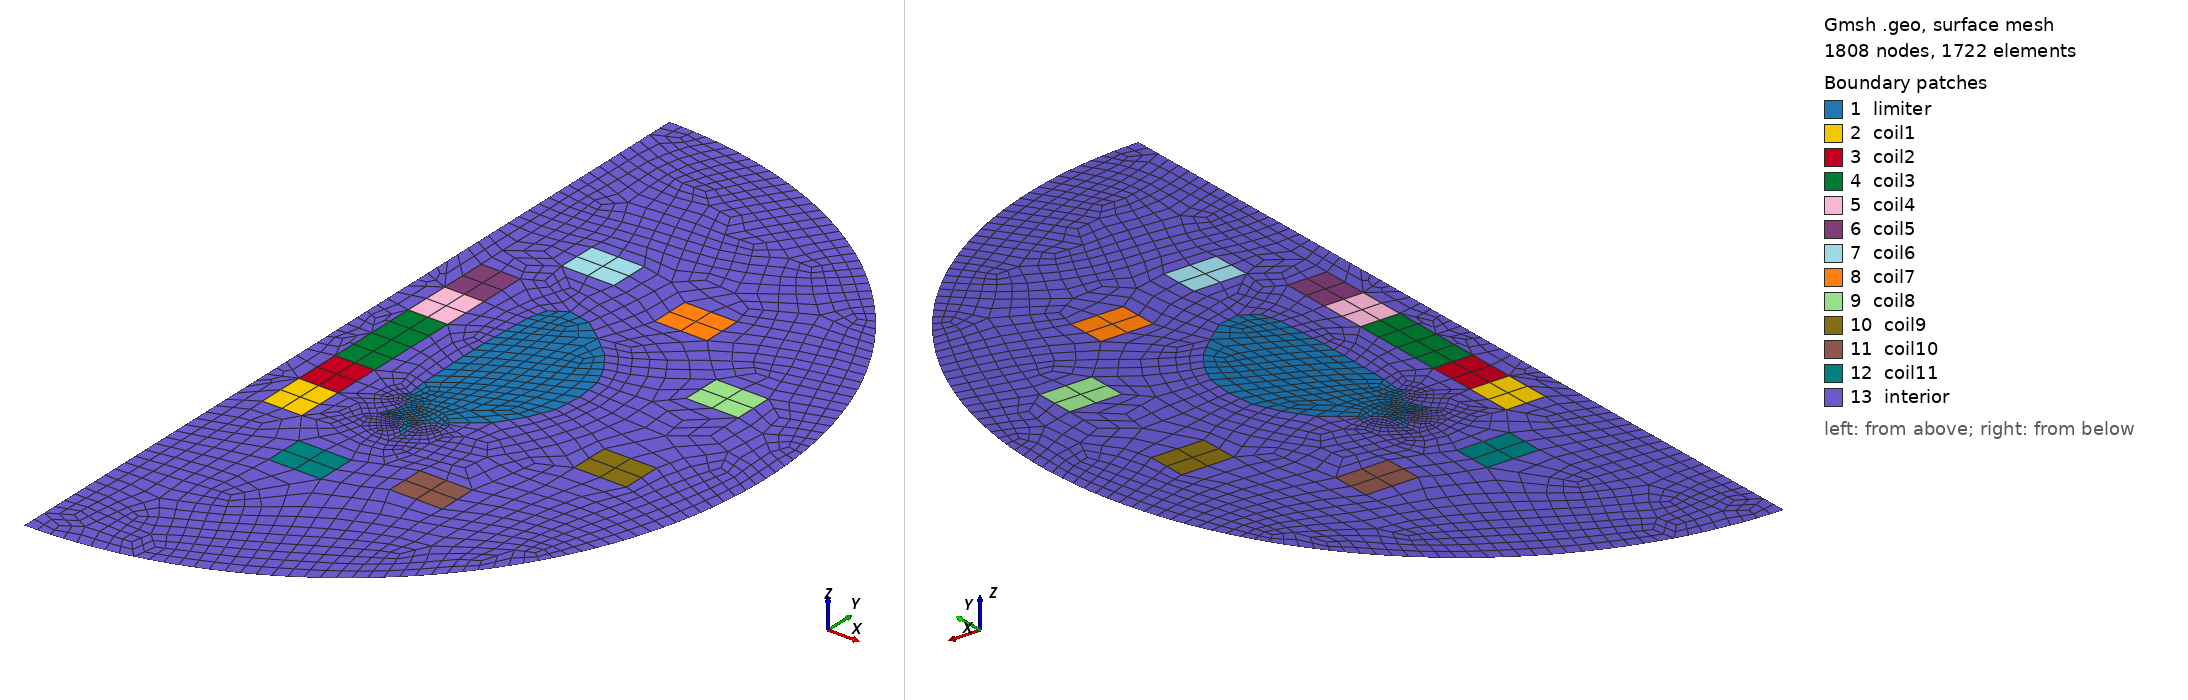

Gmsh geometry script, surface-meshed: 1808 nodes, 1722 surface elements. Boundary patches (legend numbers): 1 limiter, 2 coil1, 3 coil2, 4 coil3, 5 coil4, 6 coil5, 7 coil6, 8 coil7, 9 coil8, 10 coil9, 11 coil10, 12 coil11, 13 interior. Left view from above one corner, right view from below the opposite corner. Legend entries are the model's physical surfaces. The drawing asked Gmsh for element sizes between 1% and 20% of the model's largest extent; the script's own settings can give other sizes.

=== iter_gen_quad.geo (drawn) ===
SetFactory("OpenCASCADE");

//first wall
Point(1)={ 6.267000, -3.046000, 0 };
Point(2)={ 7.283000, -2.257000, 0 };
Point(3)={ 7.899000, -1.342000, 0 };
Point(4)={ 8.306000, -0.421000, 0 };
Point(5)={ 8.395000, 0.633000, 0 };
Point(6)={ 8.270000, 1.681000, 0 };
Point(7)={ 7.904000, 2.464000, 0 };
Point(8)={ 7.400000, 3.179000, 0 };
Point(9)={ 6.587000, 3.894000, 0 };
Point(10)={ 5.753000, 4.532000, 0 };
Point(11)={ 4.904000, 4.712000, 0 };
Point(12)={ 4.311000, 4.324000, 0 };
Point(13)={ 4.126000, 3.582000, 0 };
Point(14)={ 4.076000, 2.566000, 0 };
Point(15)={ 4.046000, 1.549000, 0 };
Point(16)={ 4.046000, 0.533000, 0 };
Point(17)={ 4.067000, -0.484000, 0 };
Point(18)={ 4.097000, -1.500000, 0 };
Point(19)={ 4.178000, -2.306000, 0 };
Point(20)={ 3.957900, -2.538400, 0 };
Point(21)={ 4.325700, -2.651400, 0 };
Point(22)={ 4.506600, -2.941000, 0 };
Point(23)={ 4.467000, -3.280100, 0 };
Point(24)={ 4.179900, -3.884700, 0 };
Point(25)={ 4.491800, -3.909200, 0 };
Point(26)={ 4.645600, -3.746000, 0 };
Point(27)={ 4.998200, -3.741400, 0 };
Point(28)={ 5.252900, -3.985200, 0 };
Point(29)={ 5.272700, -4.263600, 0 };
Point(30)={ 5.565000, -4.555900, 0 };
Point(31)={ 5.572000, -3.896000, 0 };
Point(32)={ 5.684200, -3.526500, 0 };
Point(33)={ 5.982100, -3.282200, 0 };
Point(34)={ 6.365500, -3.244600, 0 };

Line(35)={ 1, 2 };
Line(36)={ 2, 3 };
Line(37)={ 3, 4 };
Line(38)={ 4, 5 };
Line(39)={ 5, 6 };
Line(40)={ 6, 7 };
Line(41)={ 7, 8 };
Line(42)={ 8, 9 };
Line(43)={ 9, 10 };
Line(44)={ 10, 11 };
Line(45)={ 11, 12 };
Line(46)={ 12, 13 };
Line(47)={ 13, 14 };
Line(48)={ 14, 15 };
Line(49)={ 15, 16 };
Line(50)={ 16, 17 };
Line(51)={ 17, 18 };
Line(52)={ 18, 19 };
Line(53)={ 19, 20 };
Line(54)={ 20, 21 };
Line(55)={ 21, 22 };
Line(56)={ 22, 23 };
Line(57)={ 23, 24 };
Line(58)={ 24, 25 };
Line(59)={ 25, 26 };
Line(60)={ 26, 27 };
Line(61)={ 27, 28 };
Line(62)={ 28, 29 };
Line(63)={ 29, 30 };
Line(64)={ 30, 31 };
Line(65)={ 31, 32 };
Line(66)={ 32, 33 };
Line(67)={ 33, 34 };
Line(68)={ 34, 1 };

Line Loop(69)={
35,
36,
37,
38,
39,
40,
41,
42,
43,
44,
45,
46,
47,
48,
49,
50,
51,
52,
53,
54,
55,
56,
57,
58,
59,
60,
61,
62,
63,
64,
65,
66,
67,
68 };
Plane Surface(70) = { 69 };

//solenoids
Point(35) = {0.946000, -5.415000, 0};
Point(36) = {2.446000, -5.415000, 0};
Point(37) = {0.946000, -3.606700, 0};
Point(38) = {2.446000, -3.606700, 0};
Point(39) = {0.946000, -1.798300, 0};
Point(40) = {2.446000, -1.798300, 0};
Point(41) = {0.946000, 1.818300, 0};
Point(42) = {2.446000, 1.818300, 0};
Point(43) = {0.946000, 3.626700, 0};
Point(44) = {2.446000, 3.626700, 0};
Point(45) = {0.946000, 5.435000, 0};
Point(46) = {2.446000, 5.435000, 0};
Line(70) = {35, 37};
Line(71) = {37, 39};
Line(72) = {39, 41};
Line(73) = {41, 43};
Line(74) = {43, 45};
Line(75) = {45, 46};
Line(76) = {46, 44};
Line(77) = {44, 42};
Line(78) = {42, 40};
Line(79) = {40, 38};
Line(80) = {38, 36};
Line(81) = {36, 35};
Line(82) = {38, 37};
Line(83) = {40, 39};
Line(84) = {42, 41};
Line(85) = {44, 43};
Curve Loop(70) = {81, 70, -82, 80};
Plane Surface(71) = {70};
Curve Loop(71) = {82, 71, -83, 79};
Plane Surface(72) = {71};
Curve Loop(72) = {83, 72, -84, 78};
Plane Surface(73) = {72};
Curve Loop(73) = {84, 73, -85, 77};
Plane Surface(74) = {73};
Curve Loop(74) = {85, 74, 75, 76};
Plane Surface(75) = {74};

// coils
Rectangle(76) = {2.943100, 6.824100, 0, 2.000000, 1.500000, 0};
Rectangle(77) = {7.285100, 5.789800, 0, 2.000000, 1.500000, 0};
Rectangle(78) = {10.991900, 2.525200, 0, 2.000000, 1.500000, 0};
Rectangle(79) = {10.963000, -2.983600, 0, 2.000000, 1.500000, 0};
Rectangle(80) = {7.390800, -7.476900, 0, 2.000000, 1.500000, 0};
Rectangle(81) = {3.334000, -8.216500, 0, 2.000000, 1.500000, 0};

//outer boundary
Point(71) = {0.0, 16.000000, 0, 1.0};
Point(72) = {0.0, 0.000000, 0, 1.0};
Point(73) = {0.0, -16.000000, 0, 1.0};
Circle(157) = {71, 72, 73};
Line(158) = {71, 73};

Curve Loop(81) = {158, -157};
Curve Loop(82) = {70, 71, 72, 73, 74, 75, 76, 77, 78, 79, 80, 81};
Curve Loop(83) = {89, 86, 87, 88};
Curve Loop(84) = {93, 90, 91, 92};
Curve Loop(85) = {97, 94, 95, 96};
Curve Loop(86) = {101, 98, 99, 100};
Curve Loop(87) = {103, 104, 105, 102};
Curve Loop(88) = {107, 108, 109, 106};
Curve Loop(89) = {51, 52, 53, 54, 55, 56, 57, 58, 59, 60, 61, 62, 63, 64, 65, 66, 67, 68, 35, 36, 37, 38, 39, 40, 41, 42, 43, 44, 45, 46, 47, 48, 49, 50};
Plane Surface(82) = {81, 82, 83, 84, 85, 86, 87, 88, 89};

//physical attributes
Physical Surface("interior", 2000) = {82};
Physical Surface("coil1", 832) = {71};
Physical Surface("coil2", 833) = {72};
Physical Surface("coil3", 834) = {73};
Physical Surface("coil4", 835) = {74};
Physical Surface("coil5", 836) = {75};
Physical Surface("coil6", 837) = {76};
Physical Surface("coil7", 838) = {77};
Physical Surface("coil8", 839) = {78};
Physical Surface("coil9", 840) = {79};
Physical Surface("coil10", 841) = {80};
Physical Surface("coil11", 842) = {81};
Physical Surface("limiter", 1000) = {70};

//physical boundary
Physical Curve("boundary", 831) = {157};
Physical Curve("axis", 900) = {158};
Mesh.MshFileVersion = 2.2;

// ---- Quad recombination settings ----
Mesh.Algorithm = 8;                 // Frontal-Delaunay (more quad-friendly)
Mesh.RecombineAll = 1;              // Try to recombine all surfaces
Mesh.RecombinationAlgorithm = 1;    // Blossom recombination

// Optional but sometimes helps quality
Mesh.SubdivisionAlgorithm = 1;
